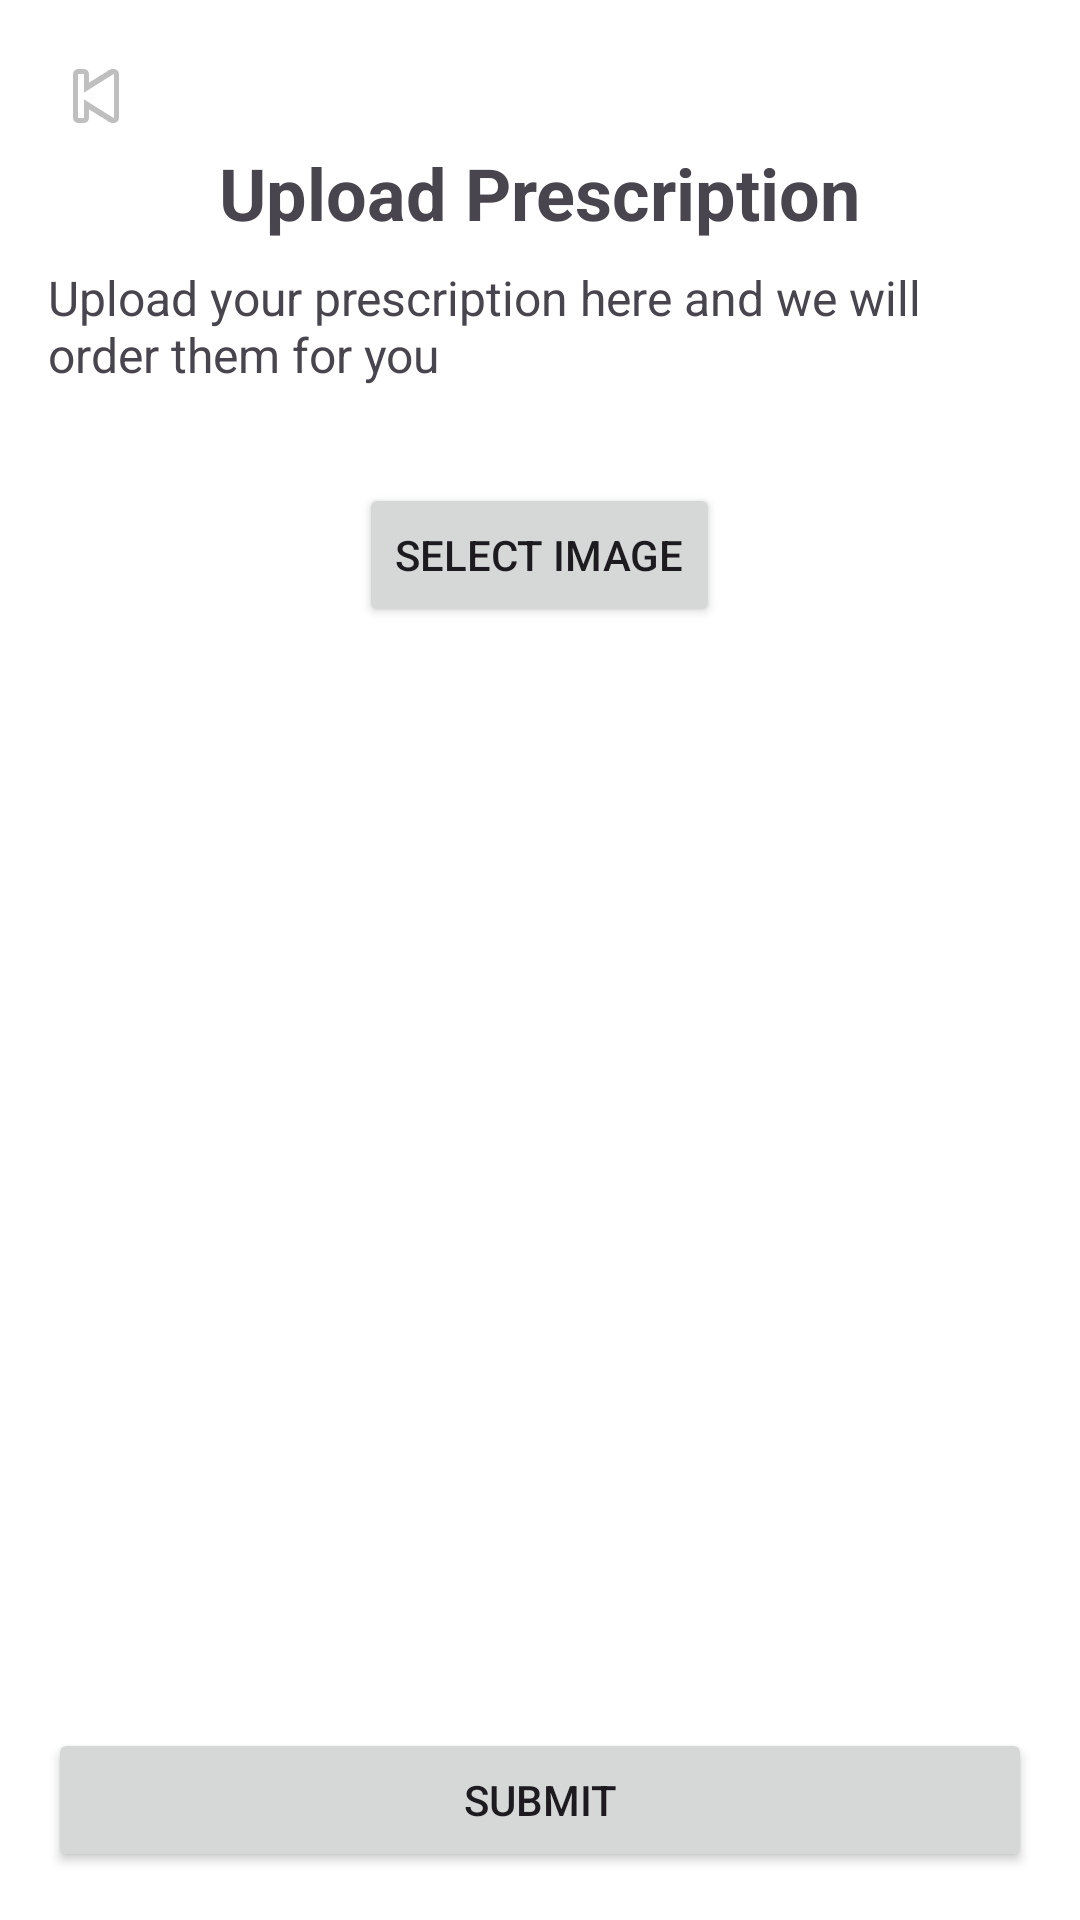

Android layout source for this screen:
<!-- AndroidManifest.xml: application theme Theme.EPharm.Blue -->
<!-- res/layout/activity_upload_prescription.xml -->
<?xml version="1.0" encoding="utf-8"?>
<LinearLayout xmlns:android="http://schemas.android.com/apk/res/android"
    xmlns:app="http://schemas.android.com/apk/res-auto"
    xmlns:tools="http://schemas.android.com/tools"
    android:layout_width="match_parent"
    android:layout_height="match_parent"
    android:orientation="vertical"
    android:padding="16dp"
    tools:context=".UploadPrescriptionActivity">

    <ImageButton
        android:id="@+id/back_button"
        android:layout_width="wrap_content"
        android:layout_height="wrap_content"
        android:src="@android:drawable/ic_media_previous"
        android:background="?attr/selectableItemBackgroundBorderless" />

    <TextView
        android:layout_width="wrap_content"
        android:layout_height="wrap_content"
        android:text="Upload Prescription"
        android:textSize="24sp"
        android:textStyle="bold"
        android:layout_gravity="center_horizontal"/>

    <TextView
        android:layout_width="wrap_content"
        android:layout_height="wrap_content"
        android:text="Upload your prescription here and we will order them for you"
        android:textSize="16sp"
        android:layout_gravity="center_horizontal"
        android:layout_marginTop="8dp"/>

    <Button
        android:id="@+id/select_image_button"
        android:layout_width="wrap_content"
        android:layout_height="wrap_content"
        android:text="Select Image"
        android:layout_gravity="center_horizontal"
        android:layout_marginTop="32dp"/>

    <ImageView
        android:id="@+id/prescription_image_view"
        android:layout_width="match_parent"
        android:layout_height="0dp"
        android:layout_weight="1"
        android:layout_marginTop="16dp"
        android:scaleType="centerInside"/>

    <Button
        android:id="@+id/submit_button"
        android:layout_width="match_parent"
        android:layout_height="wrap_content"
        android:text="Submit"
        android:layout_marginTop="16dp"/>

</LinearLayout>
<!-- resources referenced by this layout -->
<resources>
  <style name="Theme.EPharm.Blue" parent="Theme.Material3.DayNight.NoActionBar">
          <item name="colorPrimary">@color/colorPrimary</item>
          <item name="colorOnPrimary">@color/colorOnPrimary</item>
          <item name="android:colorBackground">@color/colorSurface</item>
          <item name="colorOnBackground">@color/colorOnSurface</item>
          <item name="colorSurface">@color/colorSurface</item>
          <item name="colorOnSurface">@color/colorOnSurface</item>
      </style>
  <color name="colorPrimary">#0D47A1</color>
  <color name="colorOnPrimary">#FFFFFF</color>
  <color name="colorSurface">#FFFFFF</color>
  <color name="colorOnSurface">#000000</color>
</resources>
